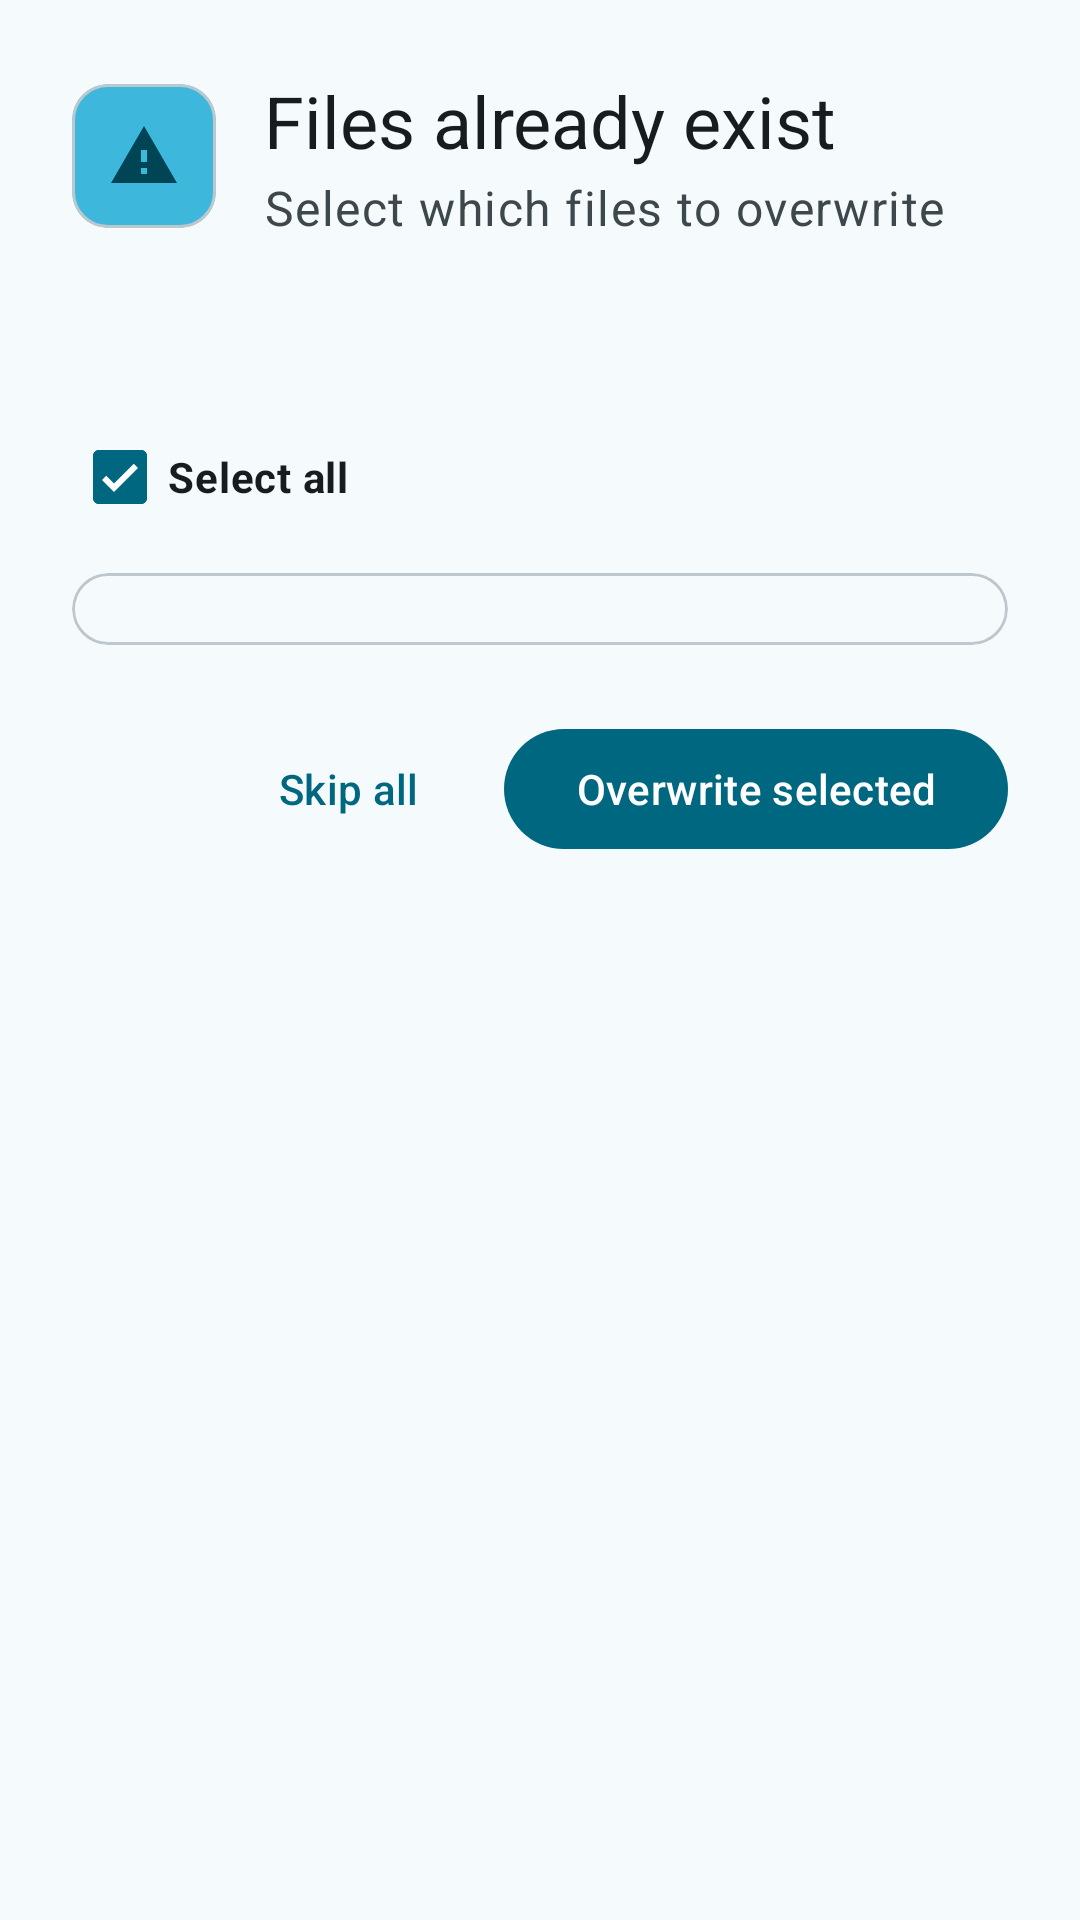

Produce the Android XML layout that renders to this screen, including the resource entries it uses.
<!-- AndroidManifest.xml: application theme Theme.SambaLite -->
<!-- res/layout/dialog_file_exists_multi.xml -->
<?xml version="1.0" encoding="utf-8"?>
<ScrollView xmlns:android="http://schemas.android.com/apk/res/android"
    android:layout_width="match_parent"
    android:layout_height="wrap_content">

    <LinearLayout
        xmlns:app="http://schemas.android.com/apk/res-auto"
        android:layout_width="match_parent"
        android:layout_height="wrap_content"
        android:orientation="vertical"
        android:padding="24dp">

        
        <LinearLayout
            android:layout_width="match_parent"
            android:layout_height="wrap_content"
            android:orientation="horizontal"
            android:gravity="center_vertical"
            android:layout_marginBottom="24dp">

            <com.google.android.material.card.MaterialCardView
                android:layout_width="48dp"
                android:layout_height="48dp"
                app:cardCornerRadius="12dp"
                app:cardElevation="0dp"
                app:cardBackgroundColor="?attr/colorPrimaryContainer">

                <ImageView
                    android:layout_width="24dp"
                    android:layout_height="24dp"
                    android:layout_gravity="center"
                    android:src="@drawable/ic_warning"
                    android:contentDescription="@string/file_exists_title"
                    app:tint="?attr/colorOnPrimaryContainer" />

            </com.google.android.material.card.MaterialCardView>

            <LinearLayout
                android:layout_width="0dp"
                android:layout_height="wrap_content"
                android:layout_weight="1"
                android:layout_marginStart="16dp"
                android:orientation="vertical">

                <com.google.android.material.textview.MaterialTextView
                    android:layout_width="wrap_content"
                    android:layout_height="wrap_content"
                    android:text="@string/files_exist_title"
                    android:textAppearance="?attr/textAppearanceHeadlineSmall"
                    android:textColor="?attr/colorOnSurface" />
                <com.google.android.material.textview.MaterialTextView
                    android:layout_width="wrap_content"
                    android:layout_height="wrap_content"
                    android:layout_marginTop="2dp"
                    android:text="@string/files_exist_subtitle"
                    android:textAppearance="?attr/textAppearanceBodyLarge"
                    android:textColor="?attr/colorOnSurfaceVariant" />

            </LinearLayout>

        </LinearLayout>

        
        <com.google.android.material.textview.MaterialTextView
            android:id="@+id/files_exist_summary"
            android:layout_width="match_parent"
            android:layout_height="wrap_content"
            android:layout_marginBottom="12dp"
            android:textAppearance="?attr/textAppearanceBodyMedium"
            android:textColor="?attr/colorOnSurfaceVariant" />

        
        <com.google.android.material.checkbox.MaterialCheckBox
            android:id="@+id/files_exist_select_all"
            android:layout_width="match_parent"
            android:layout_height="wrap_content"
            android:text="@string/files_exist_select_all"
            android:checked="true"
            android:layout_marginBottom="8dp"
            android:textAppearance="?attr/textAppearanceBodyMedium"
            android:textColor="?attr/colorOnSurface"
            android:textStyle="bold" />

        
        <com.google.android.material.card.MaterialCardView
            android:layout_width="match_parent"
            android:layout_height="wrap_content"
            app:cardCornerRadius="12dp"
            app:cardElevation="0dp"
            app:cardBackgroundColor="?attr/colorSurface"
            app:strokeColor="?attr/colorOutlineVariant"
            app:strokeWidth="1dp">

            
            <androidx.core.widget.NestedScrollView
                android:id="@+id/files_exist_scroll"
                android:layout_width="match_parent"
                android:layout_height="wrap_content">

                <LinearLayout
                    android:id="@+id/files_exist_list"
                    android:layout_width="match_parent"
                    android:layout_height="wrap_content"
                    android:orientation="vertical"
                    android:padding="12dp" />

            </androidx.core.widget.NestedScrollView>

        </com.google.android.material.card.MaterialCardView>

        
        <LinearLayout
            android:layout_width="match_parent"
            android:layout_height="wrap_content"
            android:orientation="horizontal"
            android:gravity="end"
            android:layout_marginTop="24dp">

            <com.google.android.material.button.MaterialButton
                android:id="@+id/files_exist_skip_button"
                style="@style/Widget.Material3.Button.TextButton"
                android:layout_width="wrap_content"
                android:layout_height="wrap_content"
                android:text="@string/files_exist_skip_all" />

            <com.google.android.material.button.MaterialButton
                android:id="@+id/files_exist_overwrite_button"
                android:layout_width="wrap_content"
                android:layout_height="wrap_content"
                android:layout_marginStart="8dp"
                android:text="@string/files_exist_overwrite_selected" />

        </LinearLayout>

    </LinearLayout>

</ScrollView>
<!-- resources referenced by this layout -->
<resources>
  <!-- drawable ic_warning (drawable) -->
  <?xml version="1.0" encoding="utf-8"?>
  <vector xmlns:android="http://schemas.android.com/apk/res/android"
      android:width="24dp"
      android:height="24dp"
      android:viewportWidth="24"
      android:viewportHeight="24"
      android:tint="?attr/colorControlNormal">
      <path
          android:fillColor="@android:color/white"
          android:pathData="M1,21h22L12,2 1,21zM13,18h-2v-2h2v2zM13,14h-2v-4h2v4z" />
  </vector>
  <string name="file_exists_title">File already exists</string>
  <string name="files_exist_overwrite_selected">Overwrite selected</string>
  <string name="files_exist_select_all">Select all</string>
  <string name="files_exist_skip_all">Skip all</string>
  <string name="files_exist_subtitle">Select which files to overwrite</string>
  <string name="files_exist_title">Files already exist</string>
  <style name="Theme.SambaLite" parent="Base.Theme.SambaLite" />
  <color name="md_primary">#006780</color>
  <color name="md_onPrimary">#FFFFFF</color>
  <color name="md_primaryContainer">#3DB7DC</color>
  <color name="md_onPrimaryContainer">#004556</color>
  <color name="md_inversePrimary">#62D4FA</color>
  <color name="md_secondary">#3E6472</color>
  <color name="md_onSecondary">#FFFFFF</color>
  <color name="md_secondaryContainer">#BEE6F7</color>
  <color name="md_onSecondaryContainer">#426876</color>
  <color name="md_tertiary">#8D4F00</color>
  <color name="md_onTertiary">#FFFFFF</color>
  <color name="md_tertiaryContainer">#EA9742</color>
  <color name="md_onTertiaryContainer">#5F3400</color>
  <color name="md_error">#BA1A1A</color>
  <color name="md_onError">#FFFFFF</color>
  <color name="md_errorContainer">#FFDAD6</color>
  <color name="md_onErrorContainer">#93000A</color>
  <color name="md_background">#F5FAFD</color>
  <color name="md_onBackground">#171C1F</color>
  <color name="md_surface">#F5FAFD</color>
  <color name="md_onSurface">#171C1F</color>
  <color name="md_surfaceVariant">#D9E4EA</color>
  <color name="md_onSurfaceVariant">#3D484D</color>
  <color name="md_surfaceDim">#D6DBDE</color>
  <color name="md_surfaceBright">#F5FAFD</color>
  <color name="md_surfaceContainerLowest">#FFFFFF</color>
  <color name="md_surfaceContainerLow">#F0F4F7</color>
  <color name="md_surfaceContainer">#EAEEF1</color>
  <color name="md_surfaceContainerHigh">#E4E9EC</color>
  <color name="md_surfaceContainerHighest">#DEE3E6</color>
  <color name="md_inverseSurface">#2C3134</color>
  <color name="md_inverseOnSurface">#EDF1F4</color>
  <color name="md_outline">#6E797E</color>
  <color name="md_outlineVariant">#BDC8CE</color>
</resources>
